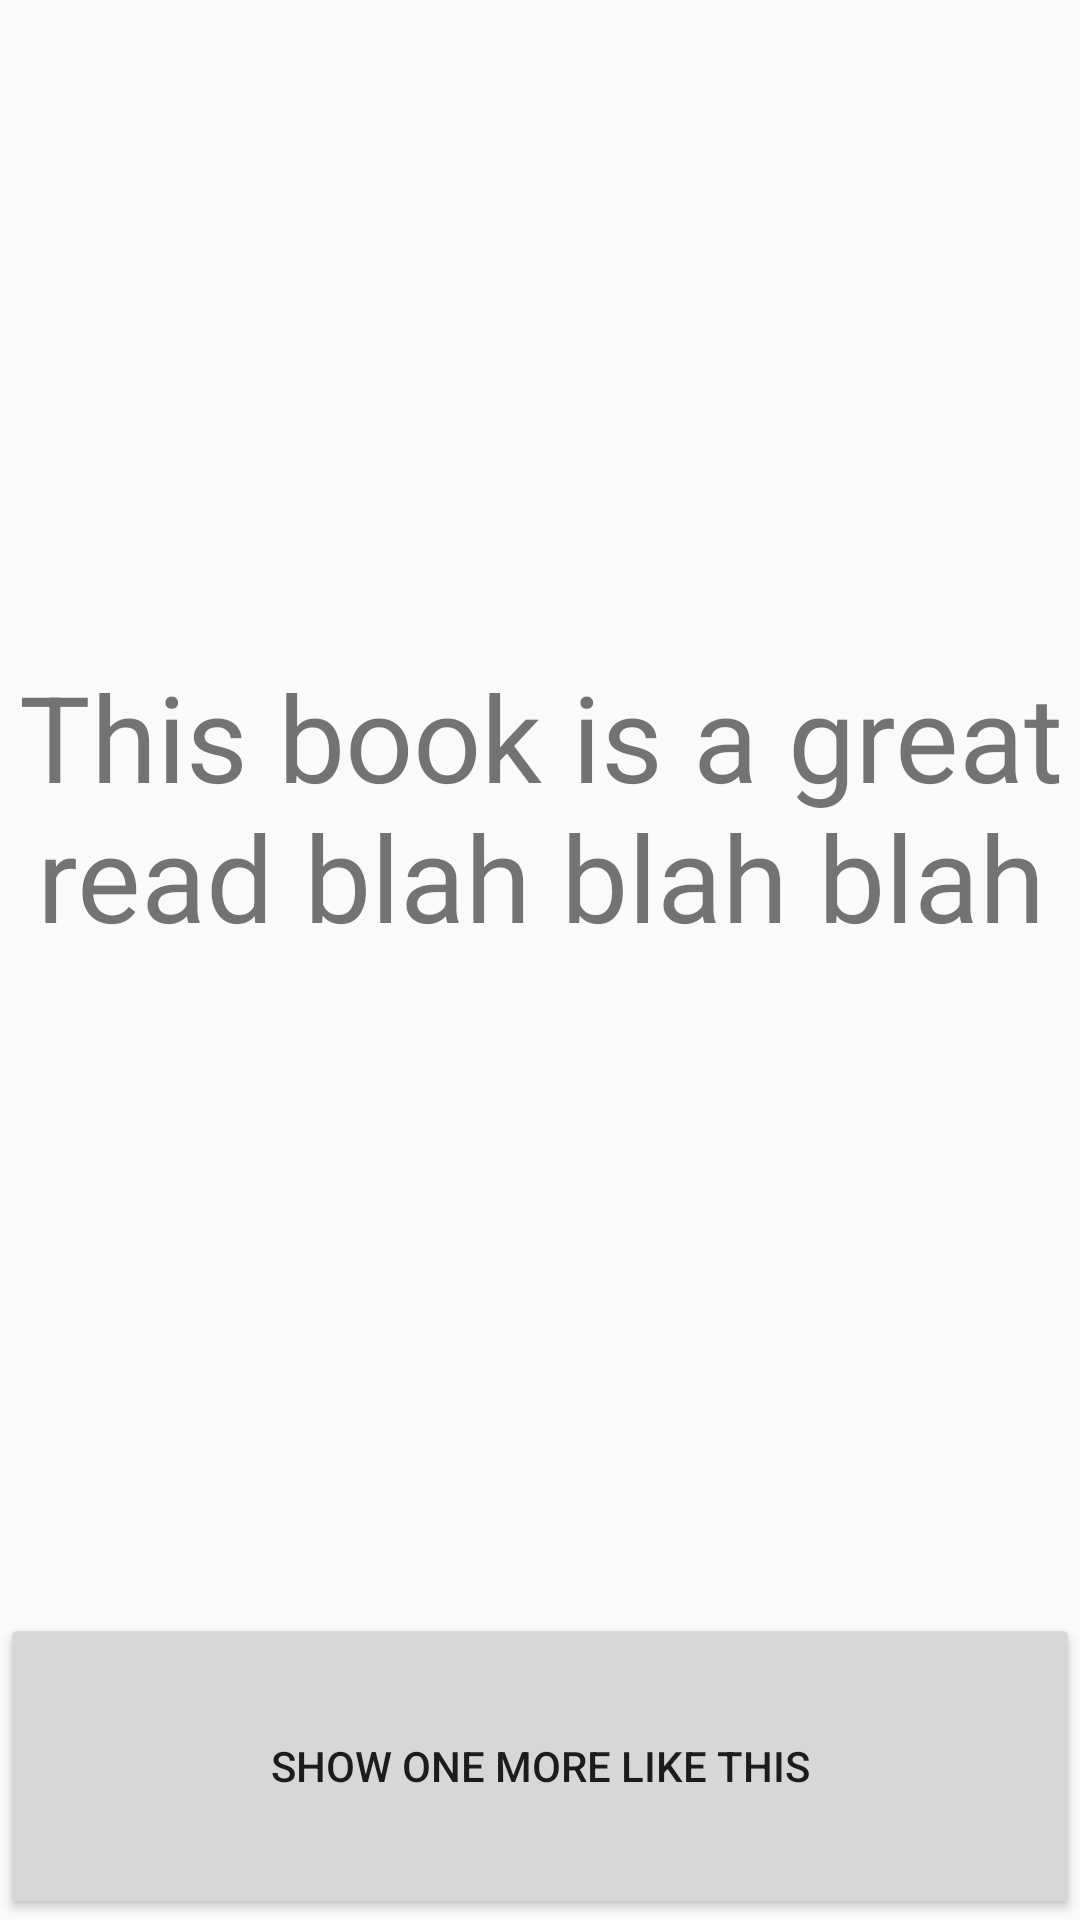

Layout XML and referenced resources for this Android screen:
<!-- AndroidManifest.xml: application theme AppTheme -->
<!-- res/layout/fragment_book_details.xml -->
<?xml version="1.0" encoding="utf-8"?>
<LinearLayout xmlns:android="http://schemas.android.com/apk/res/android"
              android:layout_width="match_parent"
              android:layout_height="match_parent"
              android:orientation="vertical">

    <TextView
        android:id="@+id/book_details_text"
        android:layout_width="match_parent"
        android:layout_height="0dip"
        android:layout_weight="0.99"
        android:gravity="center"
        android:text="This book is a great read blah blah blah"
        android:textSize="40sp"/>

    <Button
        android:id="@+id/bool_details_button"
        android:layout_weight="0.1"
        android:layout_width="match_parent"
        android:layout_height="wrap_content"
        android:text="Show one more like this"/>
</LinearLayout>
<!-- resources referenced by this layout -->
<resources>
  <style name="AppTheme" parent="Theme.AppCompat.Light.DarkActionBar">
          
          <item name="colorPrimary">@color/primary</item>
          <item name="colorPrimaryDark">@color/primary_dark</item>
          <item name="colorAccent">@color/accent</item>
      </style>
  <color name="primary">#3F51B5</color>
  <color name="primary_dark">#303F9F</color>
  <color name="accent">#4CAF50</color>
</resources>
